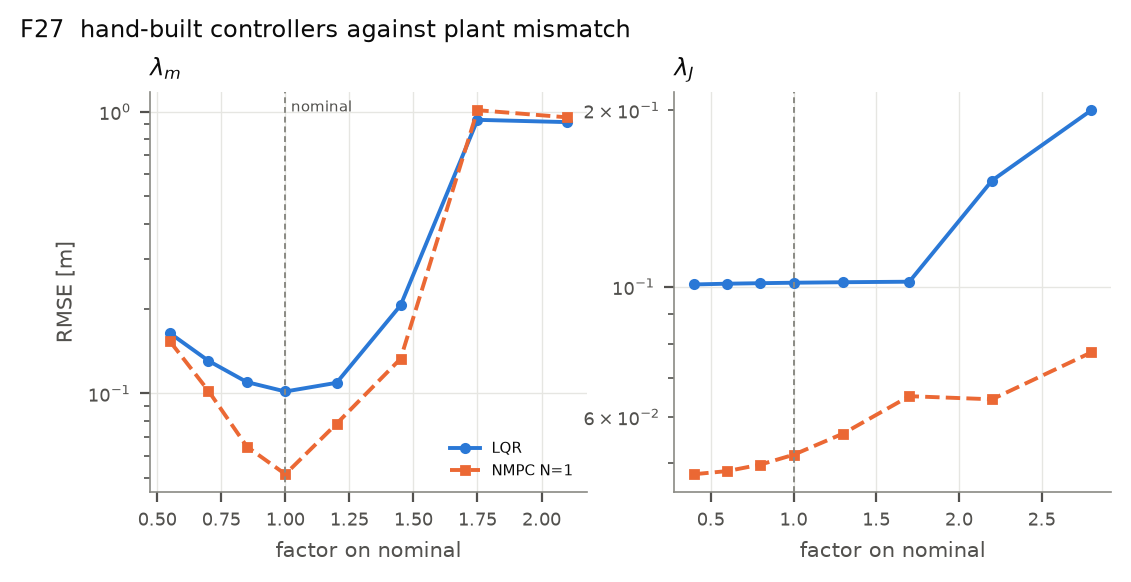

The data file committed next to this chart (first rows):
path, axis, level, ctrl, rmse, sat, crash, bound_frac
fig8, m, 0.55, LQR, 0.1634, 0.0, 0.0, 0.0
fig8, m, 0.55, NMPC N=1, 0.1529, 0.0, 0.0, 0.0
fig8, m, 0.7, LQR, 0.1305, 0.0, 0.0, 0.0
fig8, m, 0.7, NMPC N=1, 0.102, 0.0, 0.0, 0.0
fig8, m, 0.85, LQR, 0.1097, 0.0, 0.0, 0.0
fig8, m, 0.85, NMPC N=1, 0.06473, 0.0, 0.0, 0.0
fig8, m, 1.0, LQR, 0.1016, 0.0, 0.0, 0.0
fig8, m, 1.0, NMPC N=1, 0.05169, 0.0, 0.0, 0.0
fig8, m, 1.2, LQR, 0.109, 0.0, 0.0, 0.0
fig8, m, 1.2, NMPC N=1, 0.07807, 0.0, 0.0, 0.0
fig8, m, 1.45, LQR, 0.2054, 0.05901, 0.0005515, 0.0005515
fig8, m, 1.45, NMPC N=1, 0.1328, 0.001838, 0.0, 0.0005515
fig8, m, 1.75, LQR, 0.9345, 0.9724, 0.01085, 0.01085
fig8, m, 1.75, NMPC N=1, 1.011, 0.5283, 0.0114, 0.02335
fig8, m, 2.1, LQR, 0.9171, 0.9572, 0.01857, 0.01857
fig8, m, 2.1, NMPC N=1, 0.9537, 0.5103, 0.01691, 0.03934
fig8, J, 0.4, LQR, 0.1009, 0.0, 0.0, 0.0
fig8, J, 0.4, NMPC N=1, 0.0479, 0.0, 0.0, 0.0
fig8, J, 0.6, LQR, 0.1012, 0.0, 0.0, 0.0
fig8, J, 0.6, NMPC N=1, 0.04849, 0.0, 0.0, 0.0
fig8, J, 0.8, LQR, 0.1014, 0.0, 0.0, 0.0
fig8, J, 0.8, NMPC N=1, 0.04974, 0.0, 0.0, 0.0
fig8, J, 1.0, LQR, 0.1016, 0.0, 0.0, 0.0
fig8, J, 1.0, NMPC N=1, 0.05169, 0.0, 0.0, 0.0
fig8, J, 1.3, LQR, 0.1018, 0.0, 0.0, 0.0
fig8, J, 1.3, NMPC N=1, 0.05618, 0.0, 0.0, 0.0
fig8, J, 1.7, LQR, 0.102, 0.0, 0.0, 0.0
fig8, J, 1.7, NMPC N=1, 0.06507, 0.0, 0.0, 0.0
fig8, J, 2.2, LQR, 0.1517, 0.01232, 0.0003676, 0.0003676
fig8, J, 2.2, NMPC N=1, 0.06427, 0.0, 0.0, 0.0003676
fig8, J, 2.8, LQR, 0.2, 0.01489, 0.0, 0.0003676
fig8, J, 2.8, NMPC N=1, 0.07728, 0.0003676, 0.0, 0.0003676
